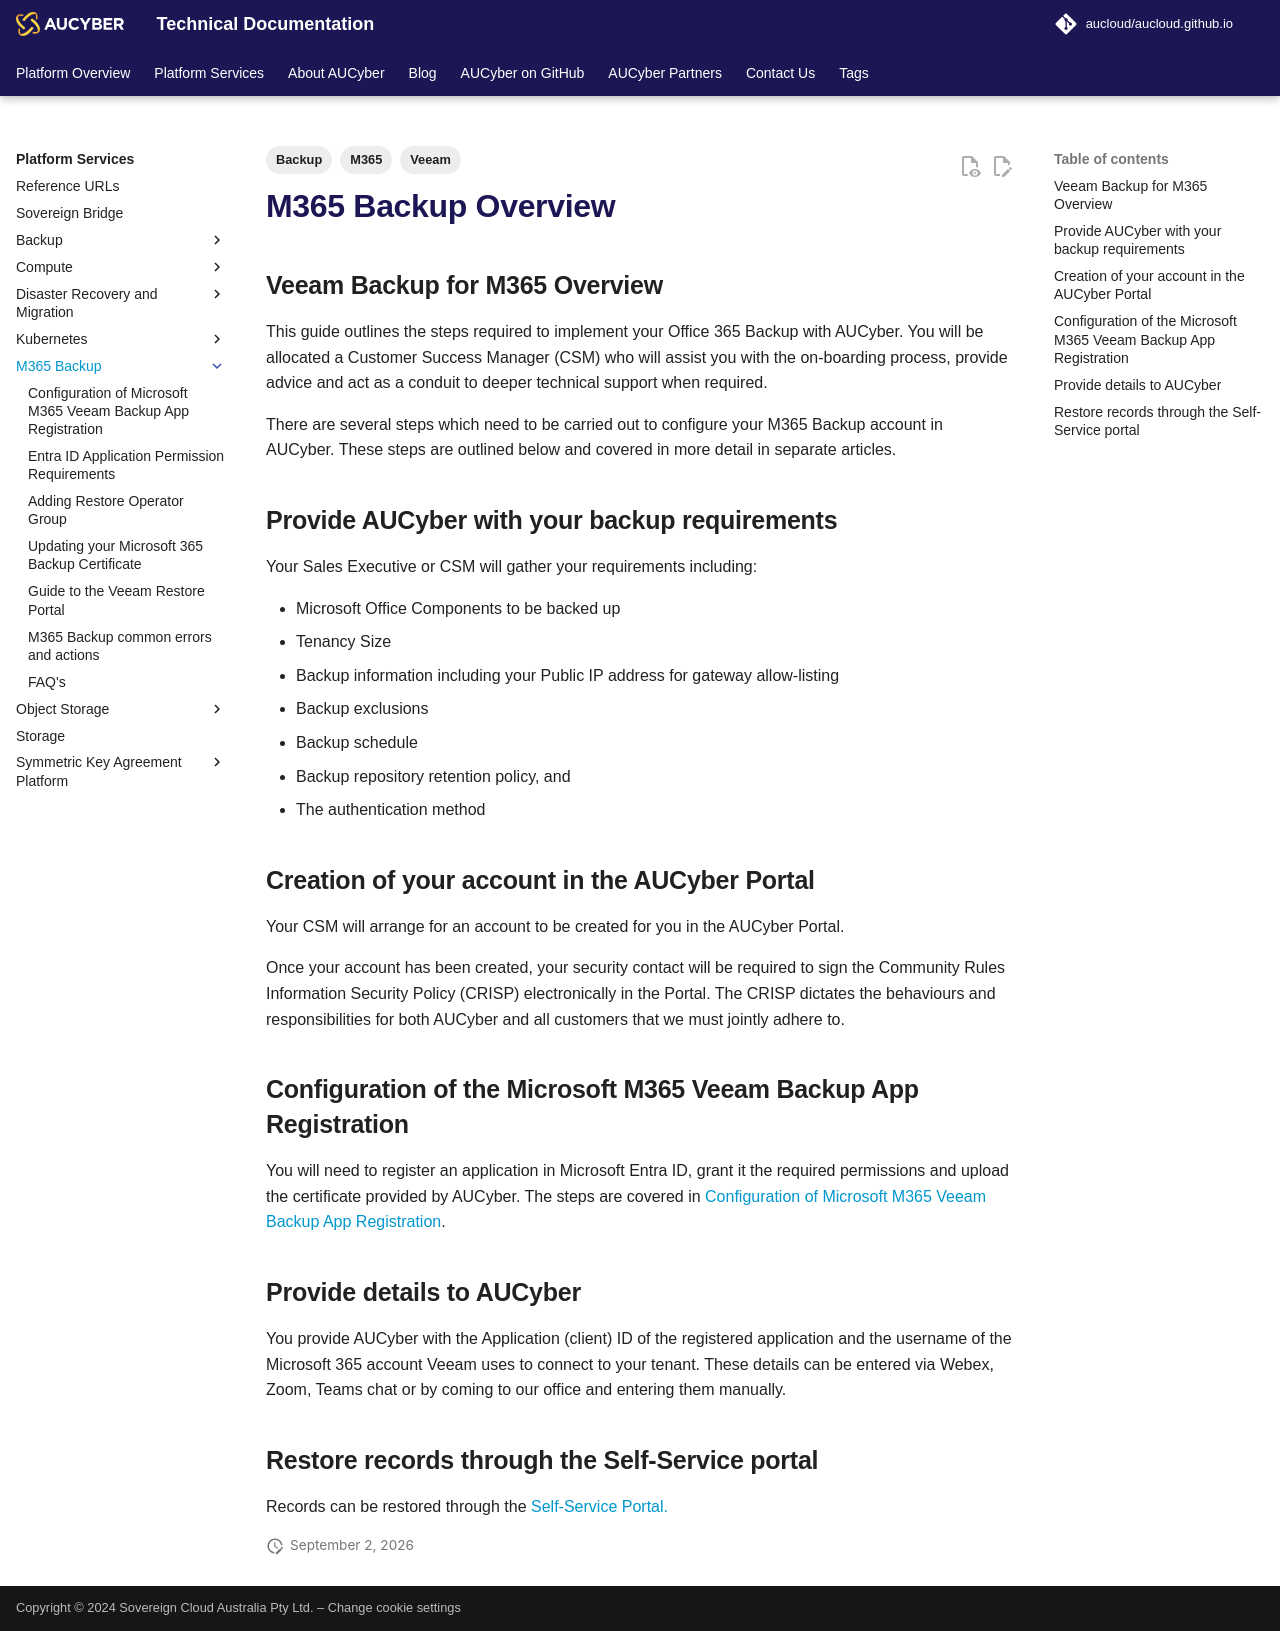

repository: aucloud/aucloud.github.io · page: latest/Platform_Services/M365_Backup/index.html · generator: mkdocs

---
title: M365 Backup Overview
description: M365 Backup Overview
tags: 
    - M365
    - Backup
    - Veeam
---

## Veeam Backup for M365 Overview

This guide outlines the steps required to implement your Office 365 Backup with AUCyber. You will be allocated a Customer Success Manager (CSM) who will assist you with the on-boarding process, provide advice and act as a conduit to deeper technical support when required.

There are several steps which need to be carried out to configure your M365 Backup account in AUCyber. These steps are outlined below and covered in more detail in separate articles.  

## Provide AUCyber with your backup requirements

Your Sales Executive or CSM will gather your requirements including:

- Microsoft Office Components to be backed up
- Tenancy Size
- Backup information including your Public IP address for gateway allow-listing
- Backup exclusions
- Backup schedule
- Backup repository retention policy, and
- The authentication method  

## Creation of your account in the AUCyber Portal

Your CSM will arrange for an account to be created for you in the AUCyber Portal.

Once your account has been created, your security contact will be required to sign the Community Rules Information Security Policy (CRISP) electronically in the Portal. The CRISP dictates the behaviours and responsibilities for both AUCyber and all customers that we must jointly adhere to.  
  
## Configuration of the Microsoft M365 Veeam Backup App Registration

You will need to register an application in Microsoft Entra ID, grant it the required permissions and upload the certificate provided by AUCyber. The steps are covered in [Configuration of Microsoft M365 Veeam Backup App Registration](./configuration.md).

## Provide details to AUCyber

You provide AUCyber with the Application (client) ID of the registered application and the username of the Microsoft 365 account Veeam uses to connect to your tenant. These details can be entered via Webex, Zoom, Teams chat or by coming to our office and entering them manually.  

## Restore records through the Self-Service portal

Records can be restored through the [Self-Service Portal.](../reference_urls.md#veeam-m365-backup-portal)
